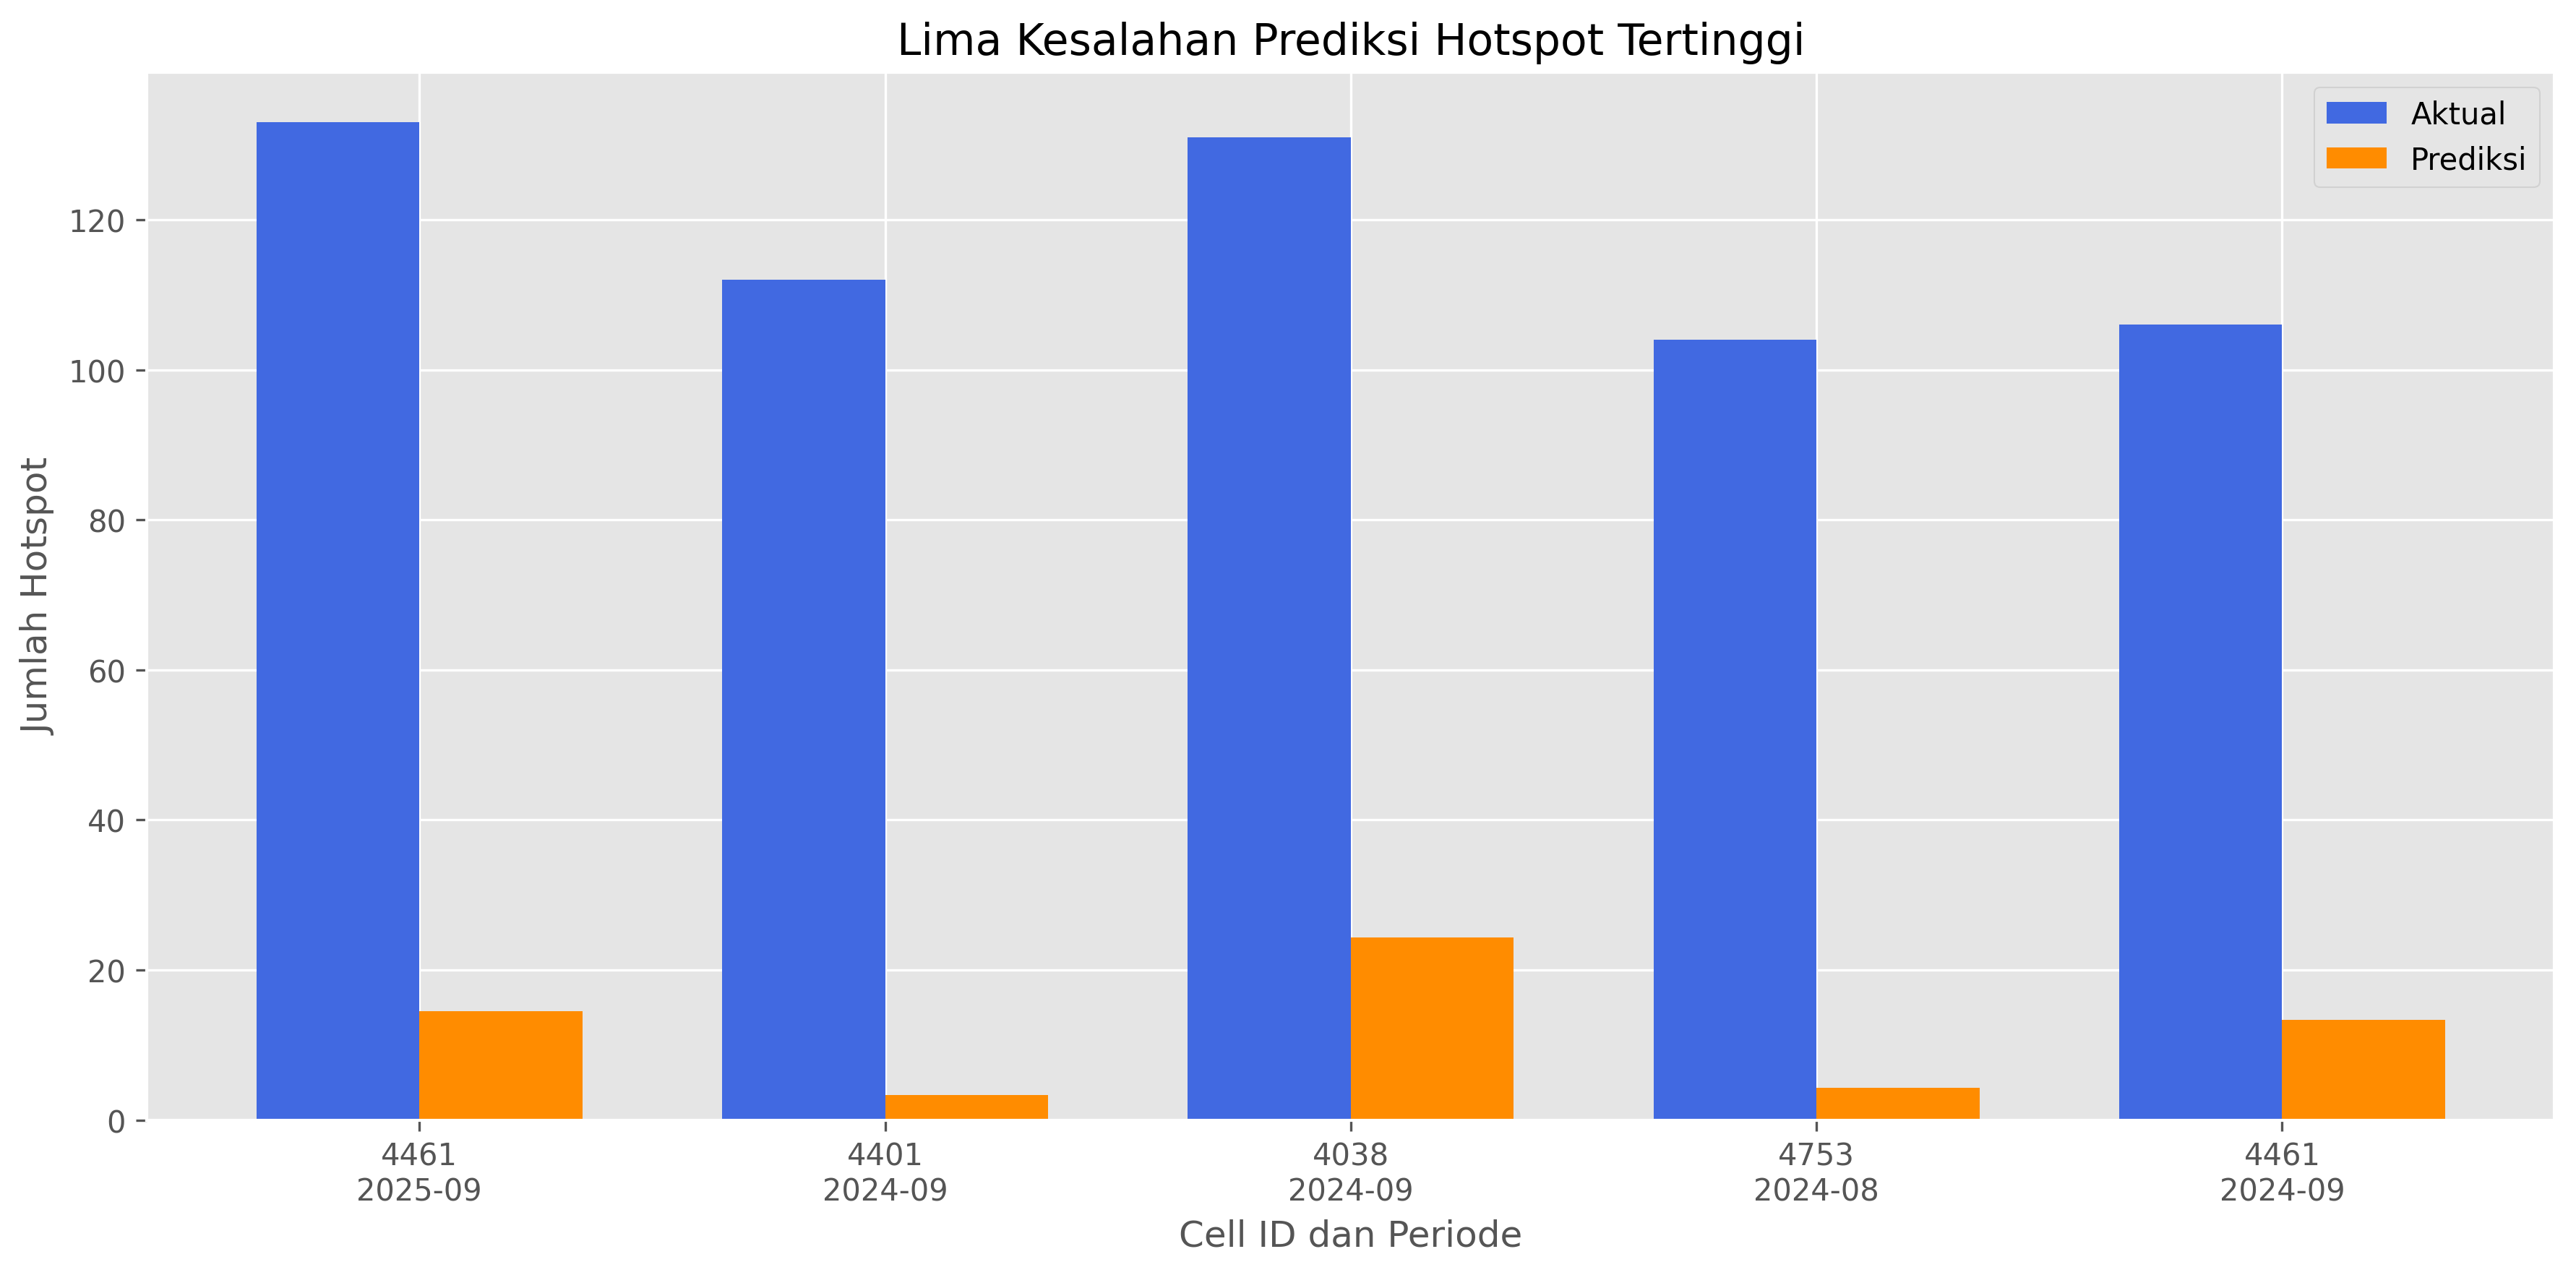

The file beside this chart, header and first rows:
cell_id, time, Actual, Prediction, Residual, Absolute_Error, Error_Type
4461, 2025-09-01, 133.0, 14.54, -118.5, 118.5, Underprediction
4401, 2024-09-01, 112.0, 3.297, -108.7, 108.7, Underprediction
4038, 2024-09-01, 131.0, 24.3, -106.7, 106.7, Underprediction
4753, 2024-08-01, 104.0, 4.315, -99.68, 99.68, Underprediction
4461, 2024-09-01, 106.0, 13.33, -92.67, 92.67, Underprediction
